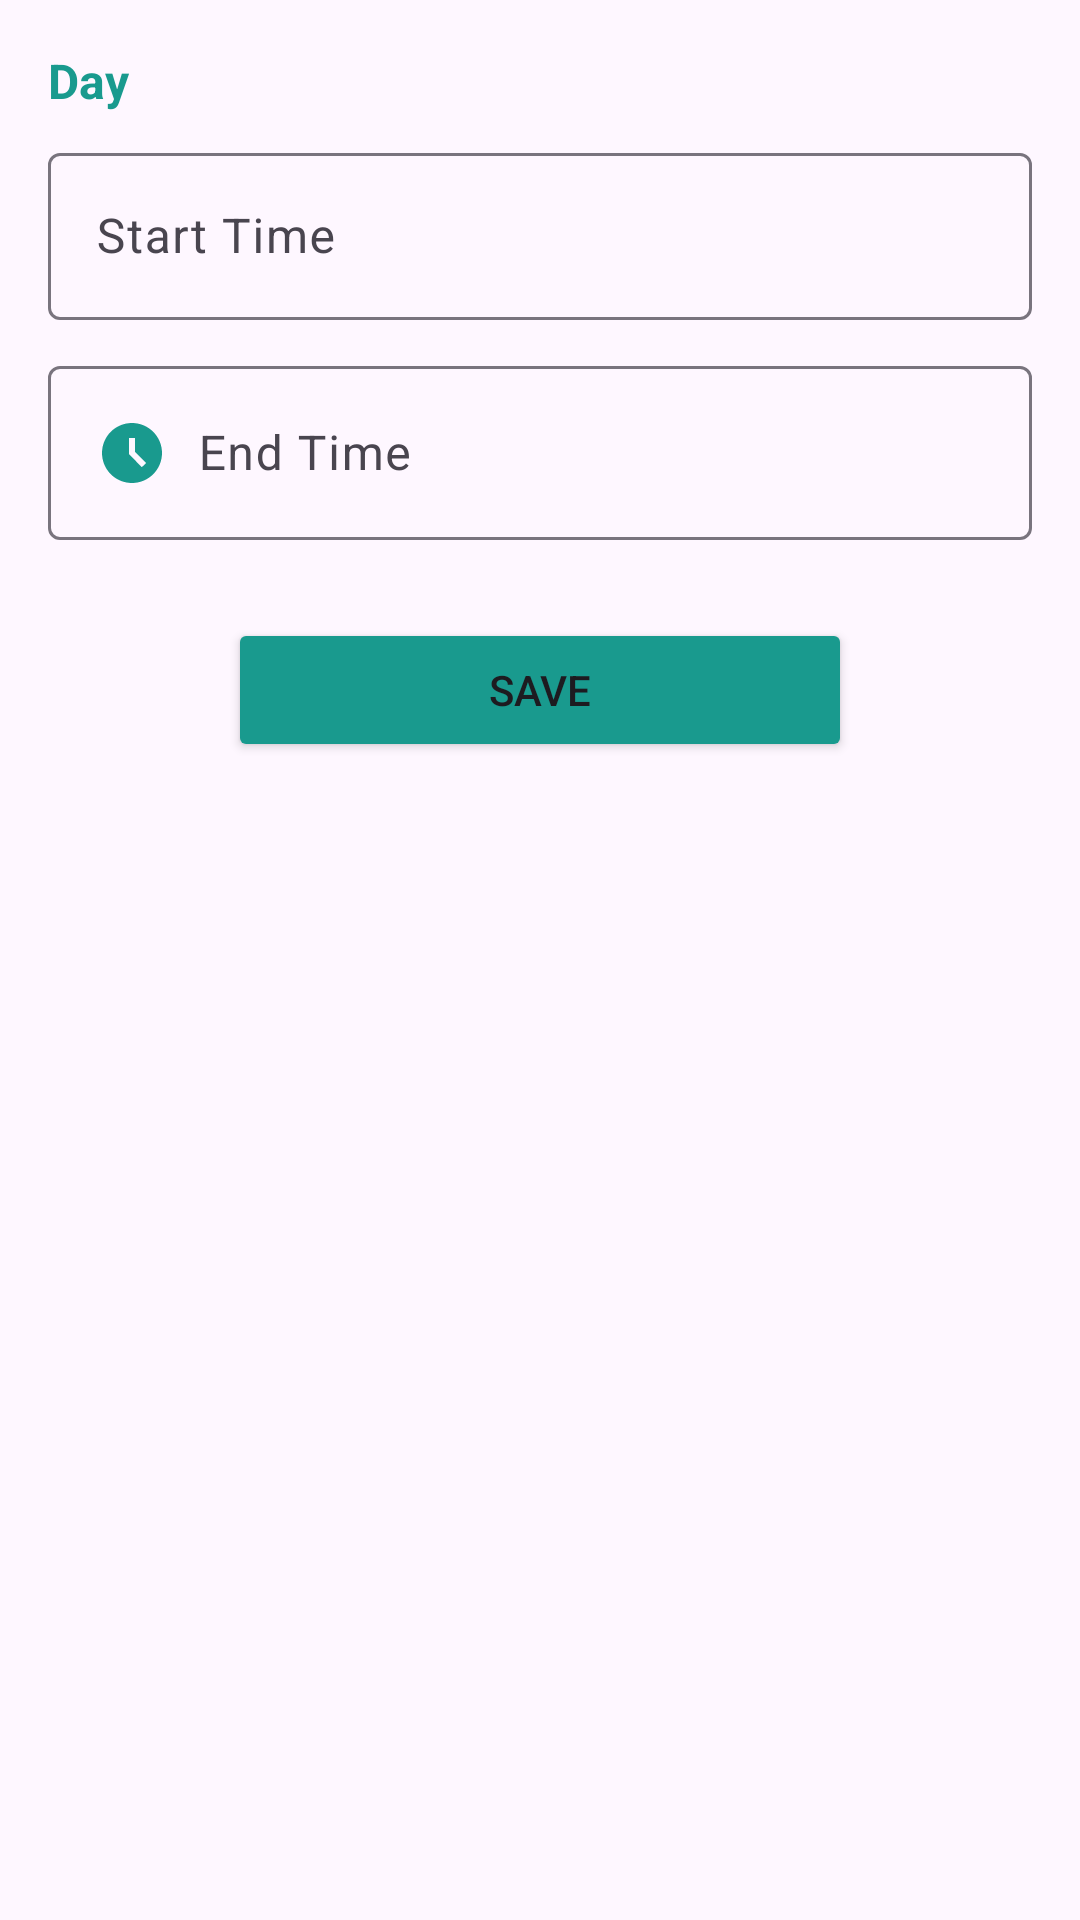

The Android layout XML behind this screen, and the referenced resources:
<!-- AndroidManifest.xml: application theme Theme.MedicalHub -->
<!-- res/layout/dialog_edit_doctor_day.xml -->
<?xml version="1.0" encoding="utf-8"?>
<LinearLayout android:layout_width="match_parent"
    android:layout_height="wrap_content"
    android:orientation="vertical"
    android:padding="16dp"
    xmlns:android="http://schemas.android.com/apk/res/android">


<TextView
    android:id="@+id/dayNameTextView"
    android:layout_width="wrap_content"
    android:layout_height="wrap_content"
    android:text="Day"
    android:textSize="16sp"
    android:textStyle="bold"
    android:textColor="@color/blue"
    android:paddingBottom="8dp" />


<com.google.android.material.textfield.TextInputLayout
    android:id="@+id/editTextStartTime"
    android:layout_width="match_parent"
    android:layout_height="wrap_content"
    android:layout_marginBottom="10dp"
    android:hint="Start Time">

    <com.google.android.material.textfield.TextInputEditText
        android:id="@+id/startTimeEditText"
        android:layout_width="match_parent"
        android:layout_height="wrap_content"
        android:drawableStart="@drawable/time_start"
        android:drawablePadding="10dp"
        android:textColor="@color/black"
        android:inputType="time"
        />

</com.google.android.material.textfield.TextInputLayout>




<com.google.android.material.textfield.TextInputLayout
    android:id="@+id/editTextEndTime"
    android:layout_width="match_parent"
    android:layout_height="wrap_content"
    android:layout_marginBottom="10dp"
    android:hint="End Time">

    <com.google.android.material.textfield.TextInputEditText
        android:id="@+id/endTimeEditText"
        android:layout_width="match_parent"
        android:layout_height="wrap_content"
        android:drawableStart="@drawable/time_end"
        android:drawablePadding="10dp"
        android:textColor="@color/black"
        android:inputType="time"
        />
</com.google.android.material.textfield.TextInputLayout>


<Button
    android:id="@+id/saveButton"
    android:layout_width="match_parent"
    android:layout_marginHorizontal="60dp"
    android:layout_height="wrap_content"
    android:text="Save"
    android:backgroundTint="@color/blue"

    android:layout_marginTop="16dp" />

</LinearLayout>
<!-- resources referenced by this layout -->
<resources>
  <color name="black">#FF000000</color>
  <color name="blue">#199A8E</color>
  <!-- drawable time_end (drawable) -->
  <vector android:height="24dp" android:tint="@color/blue"
      android:viewportHeight="24" android:viewportWidth="24"
      android:width="24dp" xmlns:android="http://schemas.android.com/apk/res/android">
      <path android:fillColor="@android:color/white" android:pathData="M11.99,2C6.47,2 2,6.48 2,12s4.47,10 9.99,10C17.52,22 22,17.52 22,12S17.52,2 11.99,2zM15.29,16.71L11,12.41V7h2v4.59l3.71,3.71L15.29,16.71z"/>
  </vector>
  <style name="Theme.MedicalHub" parent="Base.Theme.MedicalHub" />
  <style name="Base.Theme.MedicalHub" parent="Theme.Material3.DayNight.NoActionBar">
          
          <item name="colorPrimary">@color/colorPrimary</item>
          <item name="colorPrimaryDark">@color/blue</item> 
          <item name="colorAccent">@color/colorAccent</item>
      </style>
  <color name="colorPrimary">#C80202</color>
  <color name="colorAccent">#16C802</color>
</resources>
